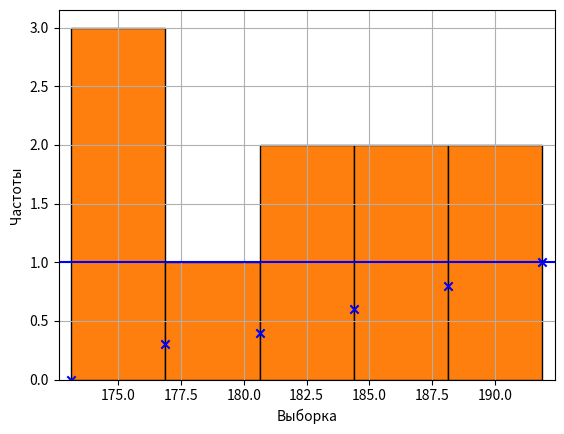

Reproduce this figure in Python.
# '''
# №1 Первичная обработка данных
# '''
#
import matplotlib.pyplot as plt
import numpy as np
import statistics as stat
import math as m

# ЦЕЛОЧИСЛЕННЫЕ ДАННЫЕ (числа от 0 до 8)
X = [7, 5, 0, 5, 4, 4, 2, 0, 2, 5]
n = len(X)

setX = list(set(X))
countsX = []
for i in range(len(setX)):
    countsX.append(X.count(setX[i]))
W = [round(x / n, 3) for x in countsX]

print(f"Вар-ый ряд:     {sorted(X)}")
print(f"Ста-ий. ряд:    {setX}")
print(f"Абс-ые частоты: {countsX}")
print(f"Отн-ые частоты: {W}")


print("*график*")
plt.plot(setX, W)
plt.scatter(setX, W)
plt.xlabel("Xi")
plt.ylabel("Wi")
plt.grid()
plt.show()


print("*график*")


def F(setX, countsX):
    n = sum(countsX)
    F = []
    for i in range(len(setX) + 1):
        F.append(sum(countsX[:i]) / n)
    return F


F = F(setX, countsX)
setXX = sorted(setX + setX)
setXX.insert(0, setX[0] - 10000)
setXX.append(setX[-1] + 10000)
coordsX = []
i = 0
j = 1

while j <= len(F) + len(setX):
    if setXX[i] != setXX[j]:
        coordsX.append([setXX[i], setXX[j]])
    i += 1
    j += 1
coordsF = [[fx, fx] for fx in F]

for i in range(len(coordsF)):
    plt.plot(coordsX[i], coordsF[i], color='blue')
    plt.xlim(setX[0] - 0.5, setX[-1] + 0.5)

dotsX = [x[1] for x in coordsX]
dotsF = [fx[1] for fx in coordsF]
plt.scatter(dotsX, dotsF, color='blue', marker='x')
plt.grid()
plt.show()


sumX = 0
for i in range(n):
    sumX += X[i]
xV = sumX / n
sumDiff = 0
for i in range(n):
    sumDiff += (X[i] - xV) ** 2
dV = sumDiff / n
sigmaV = dV ** (0.5)
median = stat.median(sorted(X))
Vx = sigmaV / xV
print(f"Выборочное среднее:               {round(xV, 3)}")
print(f"Выборочная дисперсия:             {round(dV, 3)}")
print(f"Выборочне стандартное отклонение: {round(sigmaV, 3)}")
print(f"Выборочная медиана:               {median}")
print(f"Коэффициент вариации:             {round(Vx, 3)}")


# ВЕЩЕСТВЕННЫЕ ДАННЫЕ (рост)
X = [178.0, 182.0, 175.0, 176.0, 183.4, 176.0, 186.0, 190.0, 190.0, 185.0]
print(sorted(X))
n = len(X)
m = round(1 + m.log(n, 2))


h = (max(X) - min(X)) / m
S = [min(X) - h / 2]
for i in range(m + 1):
    S.append(S[i] + h)
I = []
i = 0
j = 1
while j < len(S):
    I.append([S[i], S[j]])
    i += 1
    j += 1
countsI = [0] * len(I)
sortX = sorted(X)
for i in range(len(I)):
    for j in range(len(X)):
        if (I[i][0] <= X[j]) and (X[j] <= I[i][1]):
            countsI[i] += 1
W = [round(ci / n, 3) for ci in countsI]
print(f"Число интервалов: {m}")
print("Интервальный ряд:")
print(f"ni {countsI}")
print(f"wi {W}")


print("*график*")
plt.hist(X, bins=S, edgecolor='black')
plt.xlabel("Выборка")
plt.ylabel("Частоты")
plt.show()


print("*график*")


def F(S, countsI):
    n = sum(countsI)
    F = []
    for i in range(len(S)):
        F.append(sum(countsI[:i]) / n)
    return F


F = F(S, countsI)
print(F)
coordsX = S
coordsX.insert(0, 0)
coordsX.append(300)
coordsF = F
coordsF.insert(0, coordsF[0])
coordsF.append(coordsF[-1])
# plt.plot(S, F)
#plt.xlim(S[1] - 0.5, S[-2] + 0.5)
for i in range(len(coordsF)):
    plt.plot(coordsX[i], coordsF[i], color='blue')
    plt.xlim(S[1] - 0.5, S[-2] + 0.5)
plt.scatter(coordsX, coordsF, color='blue', marker='x')
plt.grid()
plt.show()


sumX = 0
for i in range(n):
    sumX += X[i]
xV = sumX / n
sumDiff = 0
for i in range(n):
    sumDiff += (X[i] - xV) ** 2
dV = sumDiff / n
sigmaV = dV ** (0.5)
median = stat.median(sorted(X))
Vx = sigmaV / xV
print(f"Выборочное среднее:               {round(xV, 3)}")
print(f"Выборочная дисперсия:             {round(dV, 3)}")
print(f"Выборочне стандартное отклонение: {round(sigmaV, 3)}")
print(f"Выборочная медиана:               {median}")
print(f"Коэффициент вариации:             {round(Vx, 3)}")
